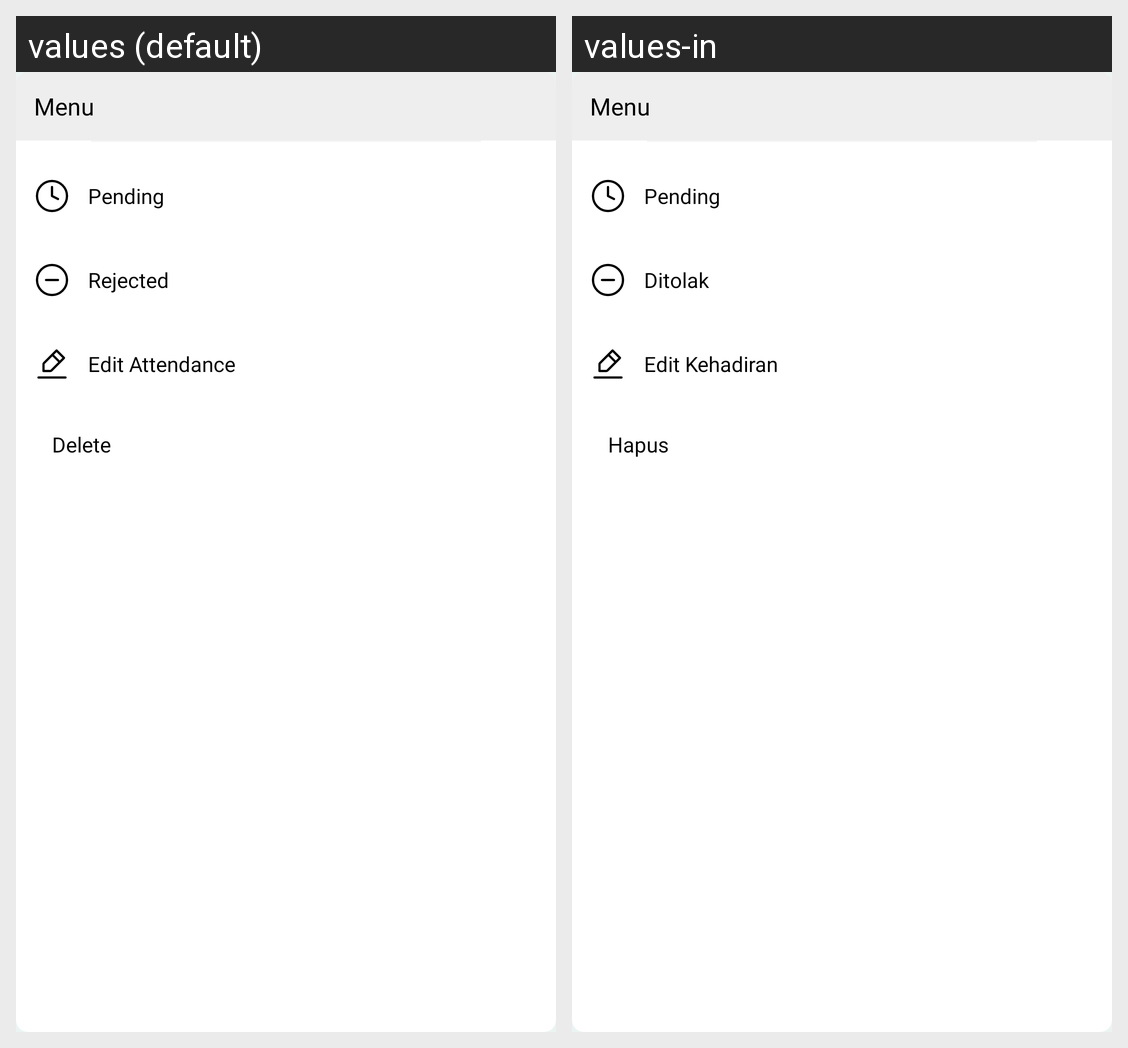

Translations of the strings shown on this Android screen, per locale in the grid:
Android screen res/layout/custom_dialog_menu_admin_attendance_detail.xml rendered under 2 locales, left to right: values (default), values-in. Device: Nexus 5 (rendered at 1080×1920; each locale shown at half size, 540×960, under a caption strip naming it); theme Theme.FeliyaAttendance.
Strings drawn on this screen, with the default value and each locale's value (text and hints the layout hard-codes, and strings that could not be matched under every locale, appear in the picture but are not listed):

menu
  values: Menu
  values-in: Menu

status_pending
  values: Pending
  values-in: Pending

status_rejected
  values: Rejected
  values-in: Ditolak

edit_attendance
  values: Edit Attendance
  values-in: Edit Kehadiran

delete
  values: Delete
  values-in: Hapus
